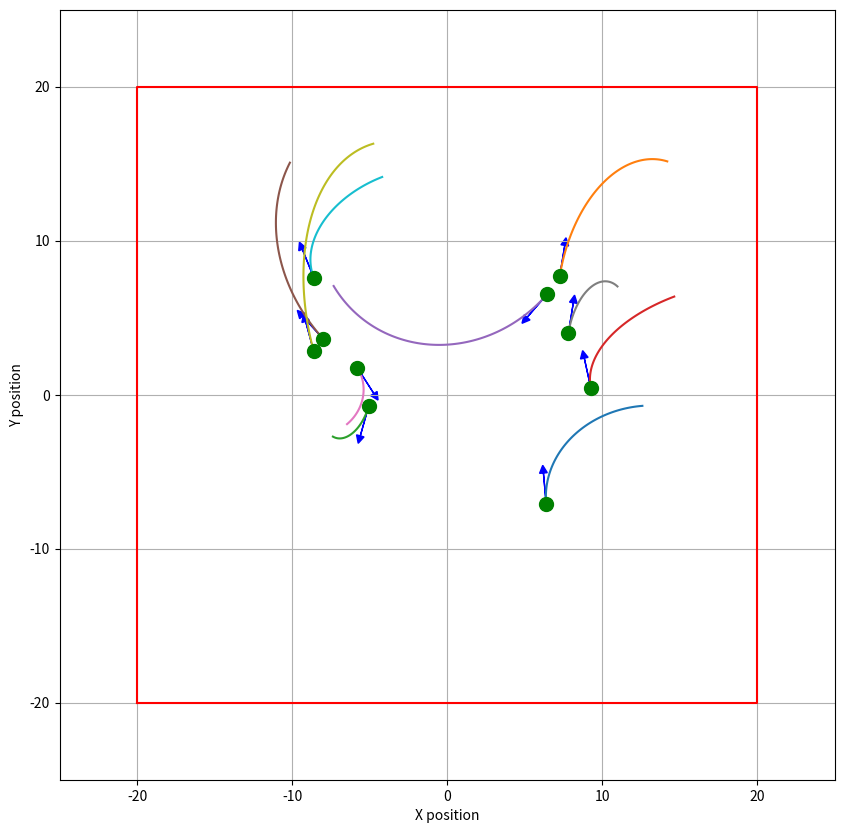

This chart was generated by the following Python code:
import numpy as np
from matplotlib import pyplot as plt

def generate_right_turn(start_x, start_y, radius, angle, strength, steps=100):
    t = np.linspace(0, np.radians(angle), steps)
    x = start_x + radius * (1 - np.cos(t)) * strength
    y = start_y + radius * np.sin(t)
    return x, y

def generate_left_turn(start_x, start_y, radius, angle, strength, steps=100):
    t = np.linspace(0, np.radians(angle), steps)
    x = start_x - radius * (1 - np.cos(t)) * strength
    y = start_y + radius * np.sin(t)
    return x, y

def rotate_points(x, y, rotation_angle):
    cos_angle = np.cos(rotation_angle)
    sin_angle = np.sin(rotation_angle)
    x_rot = x * cos_angle - y * sin_angle
    y_rot = x * sin_angle + y * cos_angle
    return x_rot, y_rot

def generate_one_turn(robot_x, robot_y, how, inertia_angle, radius_min=2, radius_max=15, angle_min=70, angle_max=110, strength_min=0.5, strength_max=2) -> tuple:
    # Turn parameters
    radius = np.random.uniform(radius_min, radius_max)  # Rayon de courbure
    angle = np.random.uniform(angle_min, angle_max)  # Angle de la courbe
    strength = np.random.uniform(strength_min, strength_max)  # Force de la courbe

    if how == 'right':
        x, y = generate_right_turn(start_x = 0, start_y = 0, radius =  radius, angle = angle, strength = strength)
    elif how == 'left':
        x, y = generate_left_turn(start_x = 0, start_y = 0, radius = radius, angle = angle, strength = strength)

    # Rotate turn to align it with the robot's direction
    rotation_angle = inertia_angle - np.pi / 2
    x_rot, y_rot = rotate_points(x, y, rotation_angle)

    # Shift turn towards the robot
    x_rot += robot_x
    y_rot += robot_y
    return x_rot, y_rot, radius, angle

# N Robots visualisation
num_robots = 10
robot_spawn = 10
bounds = 20
robot_positions = np.random.uniform(-robot_spawn, robot_spawn, (num_robots, 2))
inertia_angles = np.random.uniform(0, 2 * np.pi, num_robots)
inertia_length = 2
scatter = False

plt.figure(figsize=(10, 10))

for i in range(num_robots):
    # Robot position
    robot_x, robot_y = robot_positions[i]
    inertia_angle = inertia_angles[i]
    
    x_rot, y_rot,radius, angle = generate_one_turn(robot_x, robot_y, 'right', inertia_angle)
    # If the turn is out of bounds
    while np.any(np.abs(x_rot) > bounds * 0.9) or np.any(np.abs(y_rot) > bounds * 0.9):
        x_rot, y_rot, radius, angle = generate_one_turn(robot_x, robot_y, 'right', inertia_angle)

    if scatter:
        indices = np.linspace(0, len(x_rot) - 1, 5, dtype=int)
        x_rot = x_rot[indices]
        y_rot = y_rot[indices]
        plt.scatter(x_rot, y_rot, label=f'Robot {i+1}: rayon={radius:.2f}, angle={angle:.2f}°')
    else:
        plt.plot(x_rot, y_rot, label=f'Robot {i+1}: rayon={radius:.2f}, angle={angle:.2f}°')

    plt.plot(robot_x, robot_y, 'go', markersize=10)
    plt.arrow(robot_x, robot_y, inertia_length * np.cos(inertia_angle), inertia_length * np.sin(inertia_angle),
              head_width=0.5, head_length=0.5, fc='blue', ec='blue')

plt.xlabel('X position')
plt.ylabel('Y position')
plt.grid(True)
# Draw a red square around the bounds
plt.plot([-bounds, bounds, bounds, -bounds, -bounds], [-bounds, -bounds, bounds, bounds, -bounds], 'r')
plt.axis([-bounds - 5, bounds + 5, -bounds - 5, bounds + 5])
plt.show()
